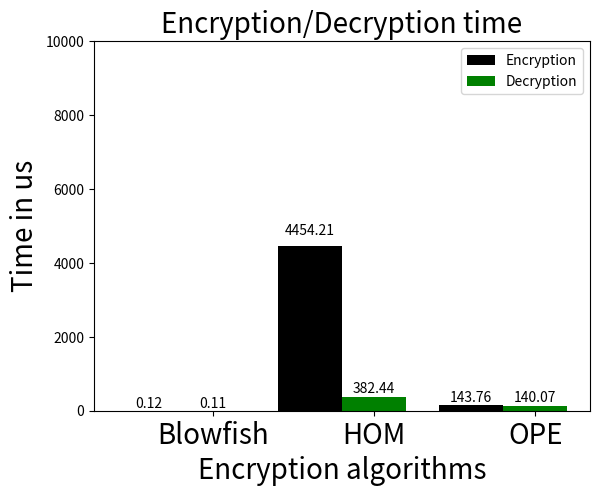

Source code (Python):
import numpy as np
import matplotlib.pyplot as plt

font = {
#'family' : 'serif',
#        'color'  : 'darkred',
#        'weight' : 'normal',
        'size'   : 20,  
        }


N = 3
men_means = (0.12, 4454.21, 143.76)

width = 0.4       # the width of the bars
ind = np.arange(N) + width # the x locations for the groups


fig, ax = plt.subplots()
rects1 = ax.bar(ind, men_means, width, color='black')

women_means = (0.11, 382.44, 140.07)

rects2 = ax.bar(ind + width, women_means, width, color='green')


# add some text for labels, title and axes ticks
ax.set_xlabel('Encryption algorithms',fontdict=font)
ax.set_ylabel('Time in us',fontdict=font)

ax.set_title('Encryption/Decryption time',fontdict=font)
ax.set_xticks(ind + width)
ax.set_xticklabels(('Blowfish', 'HOM', 'OPE'),fontdict=font)

ax.legend((rects1[0], rects2[0]), ('Encryption', 'Decryption'))


def autolabel(rects):
    """
    Attach a text label above each bar displaying its height
    """
    for rect in rects:
        height = rect.get_height()
        ax.text(rect.get_x() + rect.get_width()/2., 1.05*height,
                '%.2f' % height,
                ha='center', va='bottom')

autolabel(rects1)
autolabel(rects2)

plt.ylim(0,10000)
#plt.xlim(-0.1, 3.5)


#plt.show()

fig.savefig('time.eps')
